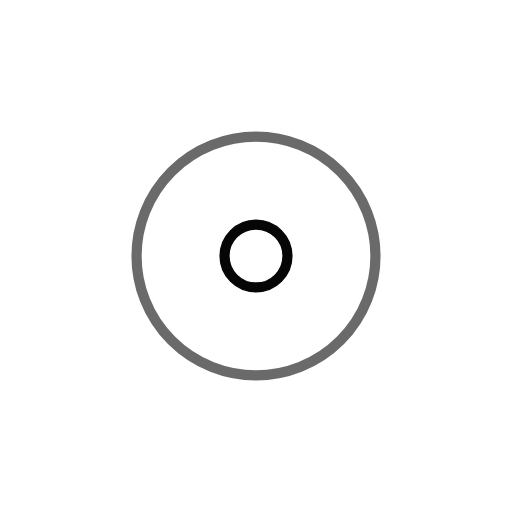
t = 0.00 s
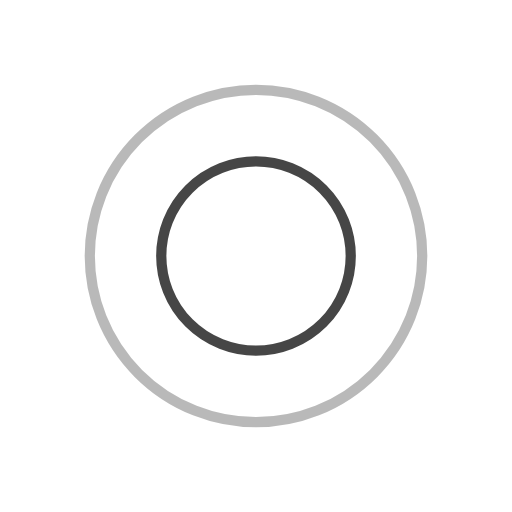
t = 0.75 s
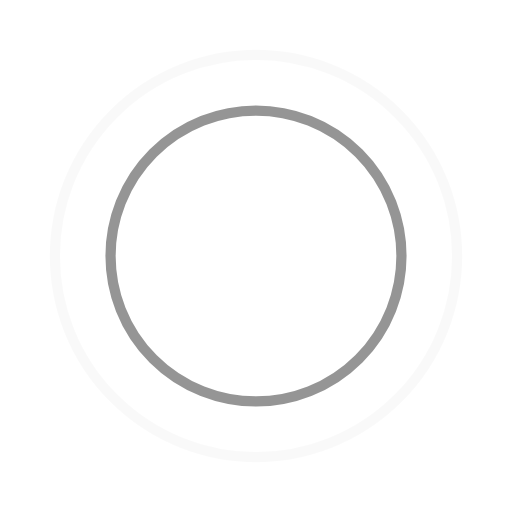
t = 1.50 s
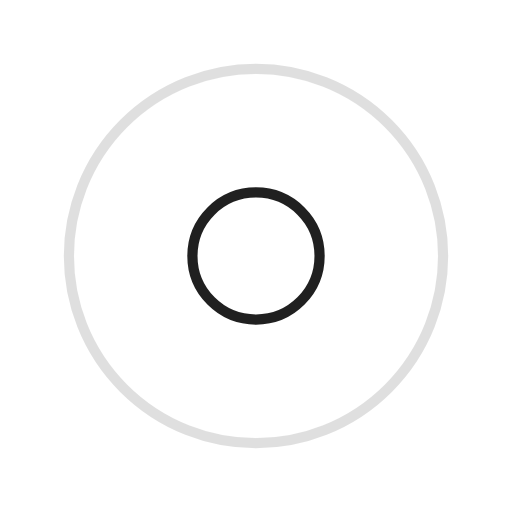
t = 2.25 s

The animated SVG that drew these frames (rendered in a browser with its animation timeline set to each time). Animation: 8 SMIL elements (animate=8); one cycle of 3.00 s, repeats indefinitely.

<svg width="200" height="200" xmlns="http://www.w3.org/2000/svg" viewBox="0 0 100 100" preserveAspectRatio="xMidYMid" class="lds-ripple" style="background:0 0;">
    <circle cx="50" cy="50" r="4.719" fill="none" stroke="#000" stroke-width="2">
        <animate attributeName="r" calcMode="spline" values="0;40" keyTimes="0;1" dur="3" keySplines="0 0.2 0.8 1" begin="-1.3s" repeatCount="indefinite" />
        <animate attributeName="opacity" calcMode="spline" values="1;0" keyTimes="0;1" dur="3" keySplines="0.2 0 0.8 1" begin="-1.3s" repeatCount="indefinite" />
    </circle>
    <circle cx="50" cy="50" r="4.719" fill="none" stroke="#fff" stroke-width="2">
        <animate attributeName="r" calcMode="spline" values="0;40" keyTimes="0;1" dur="3" keySplines="0 0.2 0.8 1" begin="-1.5s" repeatCount="indefinite" />
        <animate attributeName="opacity" calcMode="spline" values="1;0" keyTimes="0;1" dur="3" keySplines="0.2 0 0.8 1" begin="-1.5s" repeatCount="indefinite" />
    </circle>
    <circle cx="50" cy="50" r="27.591" fill="none" stroke="#000" stroke-width="2">
        <animate attributeName="r" calcMode="spline" values="0;40" keyTimes="0;1" dur="3" keySplines="0 0.2 0.8 1" begin="-0.2s" repeatCount="indefinite" />
        <animate attributeName="opacity" calcMode="spline" values="1;0" keyTimes="0;1" dur="3" keySplines="0.2 0 0.8 1" begin="-0.2s" repeatCount="indefinite" />
    </circle>
    <circle cx="50" cy="50" r="27.591" fill="none" stroke="#fff" stroke-width="2">
        <animate attributeName="r" calcMode="spline" values="0;40" keyTimes="0;1" dur="3" keySplines="0 0.2 0.8 1" begin="0s" repeatCount="indefinite" />
        <animate attributeName="opacity" calcMode="spline" values="1;0" keyTimes="0;1" dur="3" keySplines="0.2 0 0.8 1" begin="0s" repeatCount="indefinite" />
    </circle>
</svg>
